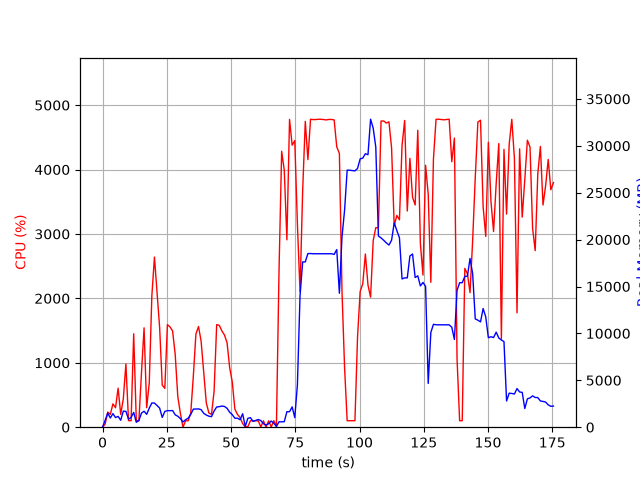

The file beside this chart, header and first rows:
elapsed_time, nproc, cpu, mem_real, mem_virtual
5.7697296142578125e-05, 1, 0.0, 10.12, 27666
1.009, 6, 47.6, 732.2, 10212
2.02, 5, 234.8, 1500, 17140
3.029, 5, 199.9, 980, 15105
4.04, 6, 362.7, 1449, 20355
5.049, 4, 302.3, 1028, 12248
6.059, 5, 605.8, 1153, 16969
7.069, 3, 198.0, 739, 9572
8.079, 7, 442.3, 1715, 26106
9.09, 9, 982.1, 1689, 29164
10.1, 3, 102.2, 858.2, 7841
11.11, 4, 100.1, 1041, 11975
12.12, 5, 1451, 1579, 33735
13.13, 2, 101.2, 522.5, 5011
14.14, 2, 99.2, 708.1, 5191
15.15, 3, 844.7, 1500, 17245
16.16, 4, 1542, 1702, 21713
17.17, 3, 303.5, 1371, 10932
18.18, 3, 686.3, 2027, 19480
19.19, 3, 2040, 2582, 24236
20.2, 3, 2641, 2575, 26230
21.21, 3, 2084, 2313, 22232
22.22, 3, 1546, 2033, 18773
23.23, 2, 653.2, 1041, 9460
24.23, 2, 602.8, 1680, 15744
25.24, 2, 1592, 1767, 15818
26.25, 2, 1557, 1759, 15818
27.26, 2, 1493, 1777, 15818
28.27, 2, 1131, 1318, 11769
29.28, 2, 475.5, 1171, 10267
30.29, 2, 216.2, 919.4, 8731
31.3, 2, 0.0, 552.2, 5116
32.31, 2, 99.2, 796.1, 5420
33.31, 2, 99.2, 955.5, 5636
34.32, 2, 217.4, 1368, 9149
35.33, 2, 791.6, 1928, 13288
36.34, 2, 1447, 1941, 15293
37.35, 2, 1563, 1950, 14922
38.36, 2, 1336, 1872, 13938
39.37, 2, 855.0, 1481, 10500
40.38, 2, 376.2, 1298, 9562
41.39, 2, 220.6, 1174, 9086
42.4, 2, 199.8, 1120, 9106
43.41, 2, 557.8, 1726, 15898
44.42, 2, 1593, 2156, 16150
45.43, 2, 1581, 2188, 16150
46.44, 2, 1494, 2255, 16218
47.45, 2, 1432, 2213, 15734
48.46, 2, 1311, 2008, 14214
49.47, 2, 924.0, 1593, 12714
50.48, 2, 702.4, 1339, 11258
51.49, 2, 279.9, 958.4, 9746
52.5, 2, 199.0, 958.4, 9746
53.51, 2, 150.4, 797.3, 9266
54.52, 5, 57.4, 1434, 11027
55.54, 2, 4.9, 73.66, 5374
56.55, 5, 7.9, 947.7, 10230
57.56, 6, 100.8, 1014, 12231
58.57, 3, 100.0, 620.8, 5163
59.58, 3, 99.9, 726.1, 5259
... 114 more rows
